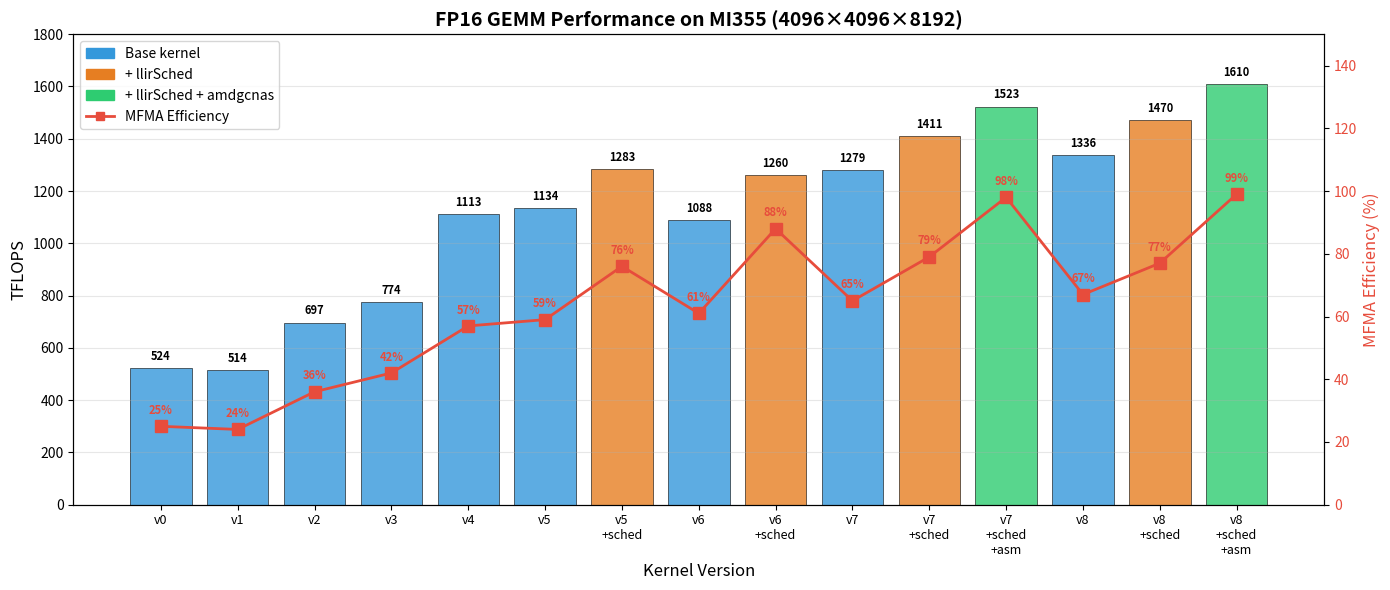

Python code for this plot: (Note: this script raises an exception after producing the figure.)
#!/usr/bin/env python3
"""
Generate performance bar chart for FP16 GEMM kernel versions.

Usage:
    python generate_perf_chart.py

Requires:
    pip install matplotlib
"""

import matplotlib.patches as mpatches
import matplotlib.pyplot as plt


def main():
    # Performance data from MI355, shape 4096x4096x8192, FP16
    # (version, tflops, variant, mfma_efficiency)
    data = [
        ("v0", 524, "base", 25),
        ("v1", 514, "base", 24),
        ("v2", 697, "base", 36),
        ("v3", 774, "base", 42),
        ("v4", 1113, "base", 57),
        ("v5", 1134, "base", 59),
        ("v5", 1283, "llirSched", 76),
        ("v6", 1088, "base", 61),
        ("v6", 1260, "llirSched", 88),
        ("v7", 1279, "base", 65),
        ("v7", 1411, "llirSched", 79),
        ("v7", 1523, "llirSched+amdgcnas", 98),
        ("v8", 1336, "base", 67),
        ("v8", 1470, "llirSched", 77),
        ("v8", 1610, "llirSched+amdgcnas", 99),
    ]

    # Create labels for x-axis
    labels = []
    for version, _, variant, _ in data:
        if variant == "llirSched+amdgcnas":
            labels.append(f"{version}\n+sched\n+asm")
        elif variant == "llirSched":
            labels.append(f"{version}\n+sched")
        else:
            labels.append(version)

    tflops = [d[1] for d in data]
    variants = [d[2] for d in data]
    mfma_eff = [d[3] for d in data]

    # Colors by variant
    color_map = {
        "base": "#3498db",  # blue
        "llirSched": "#e67e22",  # orange
        "llirSched+amdgcnas": "#2ecc71",  # green
    }
    colors = [color_map[v] for v in variants]

    # Create figure with two y-axes
    fig, ax1 = plt.subplots(figsize=(14, 6))
    ax2 = ax1.twinx()

    # Bar chart for TFLOPS
    bars = ax1.bar(
        range(len(tflops)), tflops, color=colors, edgecolor="black", linewidth=0.5, alpha=0.8
    )

    # Add TFLOPS value labels on bars
    for bar, val in zip(bars, tflops):
        ax1.text(
            bar.get_x() + bar.get_width() / 2,
            bar.get_height() + 20,
            f"{val}",
            ha="center",
            va="bottom",
            fontsize=8,
            fontweight="bold",
        )

    # Line plot for MFMA efficiency (only where available)
    x_eff = [i for i, e in enumerate(mfma_eff) if e is not None]
    y_eff = [e for e in mfma_eff if e is not None]
    ax2.plot(
        x_eff, y_eff, "s-", color="#e74c3c", linewidth=2, markersize=8, label="MFMA Efficiency"
    )

    # Add efficiency labels
    for x, y in zip(x_eff, y_eff):
        ax2.text(
            x,
            y + 3,
            f"{y}%",
            ha="center",
            va="bottom",
            fontsize=8,
            color="#e74c3c",
            fontweight="bold",
        )

    # Configure axes
    ax1.set_xticks(range(len(labels)))
    ax1.set_xticklabels(labels, fontsize=9)
    ax1.set_ylabel("TFLOPS", fontsize=12)
    ax1.set_xlabel("Kernel Version", fontsize=12)
    ax1.set_title("FP16 GEMM Performance on MI355 (4096×4096×8192)", fontsize=14, fontweight="bold")
    ax1.set_ylim(0, 1800)
    ax1.grid(axis="y", alpha=0.3)

    ax2.set_ylabel("MFMA Efficiency (%)", fontsize=12, color="#e74c3c")
    ax2.set_ylim(0, 150)
    ax2.tick_params(axis="y", labelcolor="#e74c3c")

    # Legend
    blue_patch = mpatches.Patch(color="#3498db", label="Base kernel")
    orange_patch = mpatches.Patch(color="#e67e22", label="+ llirSched")
    green_patch = mpatches.Patch(color="#2ecc71", label="+ llirSched + amdgcnas")
    eff_line = plt.Line2D(
        [0], [0], color="#e74c3c", marker="s", linewidth=2, label="MFMA Efficiency"
    )
    ax1.legend(handles=[blue_patch, orange_patch, green_patch, eff_line], loc="upper left")

    plt.tight_layout()

    output_path = "images/performance_chart.png"
    plt.savefig(output_path, dpi=150)
    print(f"Chart saved to {output_path}")


if __name__ == "__main__":
    main()
